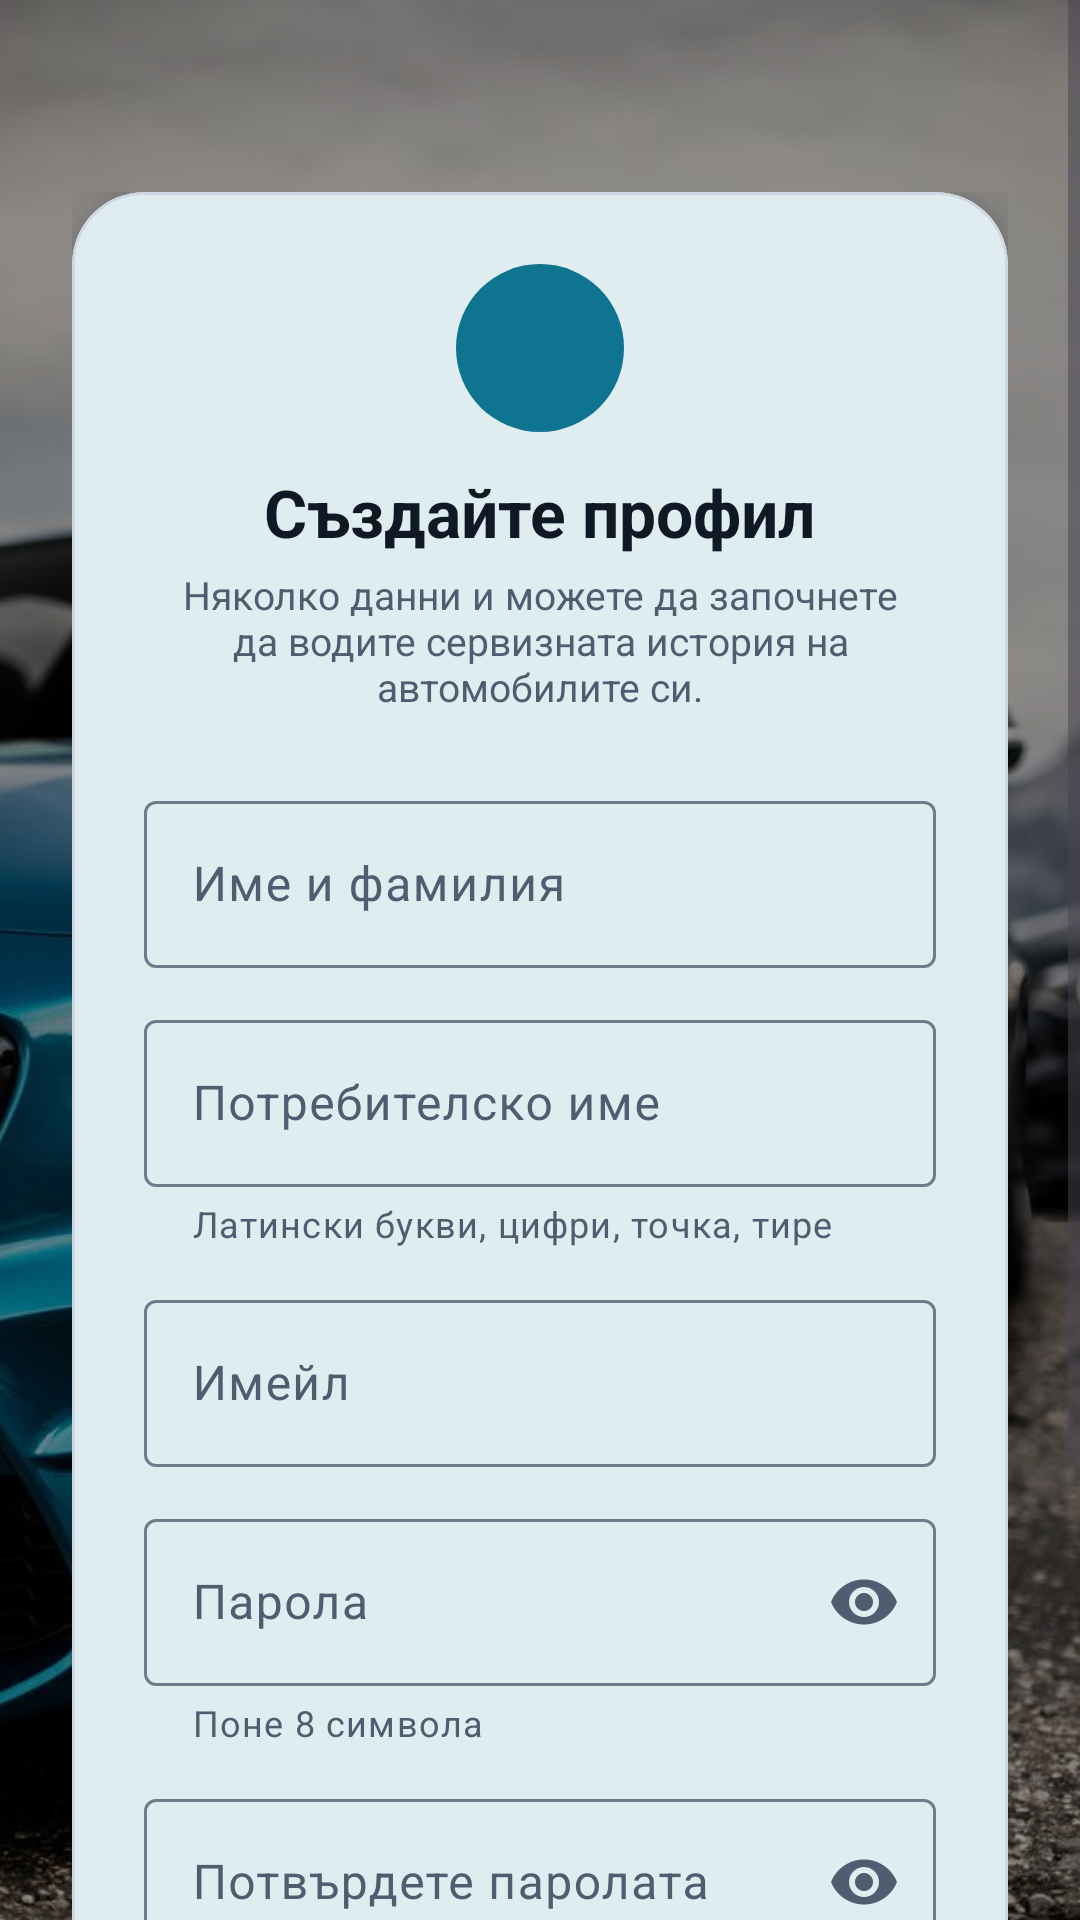

The Android layout XML behind this screen, and the referenced resources:
<!-- AndroidManifest.xml: application theme Theme.MaintenanceApp -->
<!-- res/layout/activity_register.xml -->
<?xml version="1.0" encoding="utf-8"?>
<FrameLayout xmlns:android="http://schemas.android.com/apk/res/android"
    xmlns:app="http://schemas.android.com/apk/res-auto"
    android:id="@+id/regRoot"
    android:layout_width="match_parent"
    android:layout_height="match_parent">

    <ImageView
        android:layout_width="match_parent"
        android:layout_height="match_parent"
        android:scaleType="centerCrop"
        android:src="@drawable/login_bg"
        android:contentDescription="@null" />

    <View
        android:layout_width="match_parent"
        android:layout_height="match_parent"
        android:background="#66000000" />

    <FrameLayout
        android:id="@+id/regContent"
        android:layout_width="match_parent"
        android:layout_height="match_parent">

        <ScrollView
            android:layout_width="match_parent"
            android:layout_height="match_parent"
            android:fillViewport="true">

            <LinearLayout
                android:layout_width="match_parent"
                android:layout_height="wrap_content"
                android:orientation="vertical"
                android:gravity="center"
                android:paddingStart="24dp"
                android:paddingEnd="24dp"
                android:paddingTop="64dp"
                android:paddingBottom="24dp">

                <com.google.android.material.card.MaterialCardView
                    android:layout_width="match_parent"
                    android:layout_height="wrap_content"
                    app:cardCornerRadius="24dp"
                    app:cardElevation="10dp"
                    app:cardBackgroundColor="?attr/colorSurface">

                    <LinearLayout
                        android:layout_width="match_parent"
                        android:layout_height="wrap_content"
                        android:orientation="vertical"
                        android:padding="24dp">

                        <ImageView
                            android:layout_width="56dp"
                            android:layout_height="56dp"
                            android:layout_gravity="center_horizontal"
                            android:padding="12dp"
                            android:background="@drawable/circle_background"
                            android:backgroundTint="?attr/colorPrimary"
                            android:src="@drawable/ic_person"
                            app:tint="?attr/colorOnPrimary"
                            android:contentDescription="@null" />

                        <TextView
                            android:layout_width="wrap_content"
                            android:layout_height="wrap_content"
                            android:layout_gravity="center_horizontal"
                            android:layout_marginTop="12dp"
                            android:text="@string/reg_heading"
                            android:textColor="?attr/colorOnSurface"
                            android:textSize="22sp"
                            android:textStyle="bold" />

                        <TextView
                            android:layout_width="match_parent"
                            android:layout_height="wrap_content"
                            android:layout_marginTop="4dp"
                            android:gravity="center_horizontal"
                            android:text="@string/reg_subtitle"
                            android:textColor="?attr/colorOnSurfaceVariant"
                            android:textSize="13sp" />

                        <com.google.android.material.textfield.TextInputLayout
                            android:id="@+id/tilFullName"
                            android:layout_width="match_parent"
                            android:layout_height="wrap_content"
                            android:layout_marginTop="24dp"
                            android:hint="@string/reg_full_name"
                            app:startIconDrawable="@drawable/ic_person"
                            style="@style/Widget.Material3.TextInputLayout.OutlinedBox">

                            <com.google.android.material.textfield.TextInputEditText
                                android:id="@+id/edtFullName"
                                android:layout_width="match_parent"
                                android:layout_height="wrap_content"
                                android:inputType="textPersonName|textCapWords"
                                android:imeOptions="actionNext"
                                android:autofillHints="name" />
                        </com.google.android.material.textfield.TextInputLayout>

                        <com.google.android.material.textfield.TextInputLayout
                            android:id="@+id/tilUsername"
                            android:layout_width="match_parent"
                            android:layout_height="wrap_content"
                            android:layout_marginTop="12dp"
                            android:hint="@string/reg_username"
                            app:helperText="@string/reg_username_helper"
                            style="@style/Widget.Material3.TextInputLayout.OutlinedBox">

                            <com.google.android.material.textfield.TextInputEditText
                                android:id="@+id/edtUsername"
                                android:layout_width="match_parent"
                                android:layout_height="wrap_content"
                                android:inputType="text"
                                android:imeOptions="actionNext"
                                android:autofillHints="newUsername" />
                        </com.google.android.material.textfield.TextInputLayout>

                        <com.google.android.material.textfield.TextInputLayout
                            android:id="@+id/tilEmail"
                            android:layout_width="match_parent"
                            android:layout_height="wrap_content"
                            android:layout_marginTop="12dp"
                            android:hint="@string/reg_email"
                            style="@style/Widget.Material3.TextInputLayout.OutlinedBox">

                            <com.google.android.material.textfield.TextInputEditText
                                android:id="@+id/edtEmail"
                                android:layout_width="match_parent"
                                android:layout_height="wrap_content"
                                android:inputType="textEmailAddress"
                                android:imeOptions="actionNext"
                                android:autofillHints="emailAddress" />
                        </com.google.android.material.textfield.TextInputLayout>

                        <com.google.android.material.textfield.TextInputLayout
                            android:id="@+id/tilPassword"
                            android:layout_width="match_parent"
                            android:layout_height="wrap_content"
                            android:layout_marginTop="12dp"
                            android:hint="@string/reg_password"
                            app:helperText="@string/reg_password_helper"
                            app:endIconMode="password_toggle"
                            style="@style/Widget.Material3.TextInputLayout.OutlinedBox">

                            <com.google.android.material.textfield.TextInputEditText
                                android:id="@+id/edtPassword"
                                android:layout_width="match_parent"
                                android:layout_height="wrap_content"
                                android:inputType="textPassword"
                                android:imeOptions="actionNext"
                                android:autofillHints="newPassword" />
                        </com.google.android.material.textfield.TextInputLayout>

                        <com.google.android.material.textfield.TextInputLayout
                            android:id="@+id/tilConfirm"
                            android:layout_width="match_parent"
                            android:layout_height="wrap_content"
                            android:layout_marginTop="12dp"
                            android:hint="@string/reg_confirm"
                            app:endIconMode="password_toggle"
                            style="@style/Widget.Material3.TextInputLayout.OutlinedBox">

                            <com.google.android.material.textfield.TextInputEditText
                                android:id="@+id/edtConfirm"
                                android:layout_width="match_parent"
                                android:layout_height="wrap_content"
                                android:inputType="textPassword"
                                android:imeOptions="actionDone"
                                android:autofillHints="newPassword" />
                        </com.google.android.material.textfield.TextInputLayout>

                        <com.google.android.material.button.MaterialButton
                            android:id="@+id/btnRegister"
                            android:layout_width="match_parent"
                            android:layout_height="wrap_content"
                            android:layout_marginTop="24dp"
                            android:paddingTop="14dp"
                            android:paddingBottom="14dp"
                            android:text="@string/reg_button" />

                        <ProgressBar
                            android:id="@+id/progressRegister"
                            android:layout_width="wrap_content"
                            android:layout_height="wrap_content"
                            android:layout_gravity="center_horizontal"
                            android:layout_marginTop="16dp"
                            android:visibility="gone" />

                        <com.google.android.material.button.MaterialButton
                            android:id="@+id/btnGoToLogin"
                            style="@style/Widget.Material3.Button.TextButton"
                            android:layout_width="match_parent"
                            android:layout_height="wrap_content"
                            android:layout_marginTop="8dp"
                            android:text="@string/reg_have_account" />
                    </LinearLayout>
                </com.google.android.material.card.MaterialCardView>
            </LinearLayout>
        </ScrollView>

        <ImageButton
            android:id="@+id/btnBack"
            android:layout_width="48dp"
            android:layout_height="48dp"
            android:layout_gravity="top|start"
            android:layout_marginStart="8dp"
            android:layout_marginTop="8dp"
            android:background="?attr/selectableItemBackgroundBorderless"
            android:src="@drawable/ic_arrow_back"
            app:tint="@color/white"
            android:contentDescription="@string/back" />
    </FrameLayout>
</FrameLayout>
<!-- resources referenced by this layout -->
<resources>
  <color name="white">#FFFFFFFF</color>
  <!-- drawable circle_background (drawable) -->
  <shape xmlns:android="http://schemas.android.com/apk/res/android"
      android:shape="oval">
      <solid android:color="@android:color/darker_gray"/>
  </shape>
  <string name="back">Назад</string>
  <string name="reg_button">Регистрация</string>
  <string name="reg_confirm">Потвърдете паролата</string>
  <string name="reg_email">Имейл</string>
  <string name="reg_full_name">Име и фамилия</string>
  <string name="reg_have_account">Вече имате профил? Вход</string>
  <string name="reg_heading">Създайте профил</string>
  <string name="reg_password">Парола</string>
  <string name="reg_password_helper">Поне 8 символа</string>
  <string name="reg_subtitle">Няколко данни и можете да започнете да водите сервизната история на автомобилите си.</string>
  <string name="reg_username">Потребителско име</string>
  <string name="reg_username_helper">Латински букви, цифри, точка, тире</string>
  <style name="Theme.MaintenanceApp" parent="Base.Theme.MaintenanceApp" />
  <color name="scheme_primary">#0E7490</color>
  <color name="scheme_on_primary">#FFFFFFFF</color>
  <color name="scheme_primary_container">#C7EEF8</color>
  <color name="scheme_on_primary_container">#04333D</color>
  <color name="scheme_secondary">#3F5C77</color>
  <color name="scheme_on_secondary">#FFFFFFFF</color>
  <color name="scheme_secondary_container">#D8E6F2</color>
  <color name="scheme_on_secondary_container">#17293A</color>
  <color name="scheme_tertiary">#8A5A00</color>
  <color name="scheme_on_tertiary">#FFFFFFFF</color>
  <color name="scheme_tertiary_container">#FFE3B3</color>
  <color name="scheme_on_tertiary_container">#2B1B00</color>
  <color name="scheme_error">#B3261E</color>
  <color name="scheme_on_error">#FFFFFFFF</color>
  <color name="scheme_error_container">#F9DEDC</color>
  <color name="scheme_on_error_container">#410E0B</color>
  <color name="scheme_background">#F4F7FB</color>
  <color name="scheme_on_background">#0F1926</color>
  <color name="scheme_surface">#FFFFFFFF</color>
  <color name="scheme_on_surface">#0F1926</color>
  <color name="scheme_surface_variant">#E2E9F2</color>
  <color name="scheme_on_surface_variant">#4F5D70</color>
  <color name="scheme_surface_container_lowest">#FFFFFFFF</color>
  <color name="scheme_surface_container_low">#F8FAFD</color>
  <color name="scheme_surface_container">#F1F5FA</color>
  <color name="scheme_surface_container_high">#E9EFF7</color>
  <color name="scheme_surface_container_highest">#E1E9F3</color>
  <color name="scheme_inverse_surface">#1B2432</color>
  <color name="scheme_inverse_on_surface">#EDF1F7</color>
  <color name="scheme_outline">#6F7C8C</color>
  <color name="scheme_outline_variant">#CFD8E4</color>
  <style name="Widget.App.BottomNav" parent="Widget.Material3.BottomNavigationView">
          <item name="itemActiveIndicatorStyle">@style/Widget.App.BottomNav.ActiveIndicator</item>
          <item name="itemIconTint">@color/bottom_nav_item</item>
          <item name="itemTextColor">@color/bottom_nav_item</item>
      </style>
  <style name="Widget.App.BottomNav.ActiveIndicator" parent="Widget.Material3.BottomNavigationView.ActiveIndicator">
          <item name="android:color">?attr/colorPrimaryContainer</item>
      </style>
</resources>
